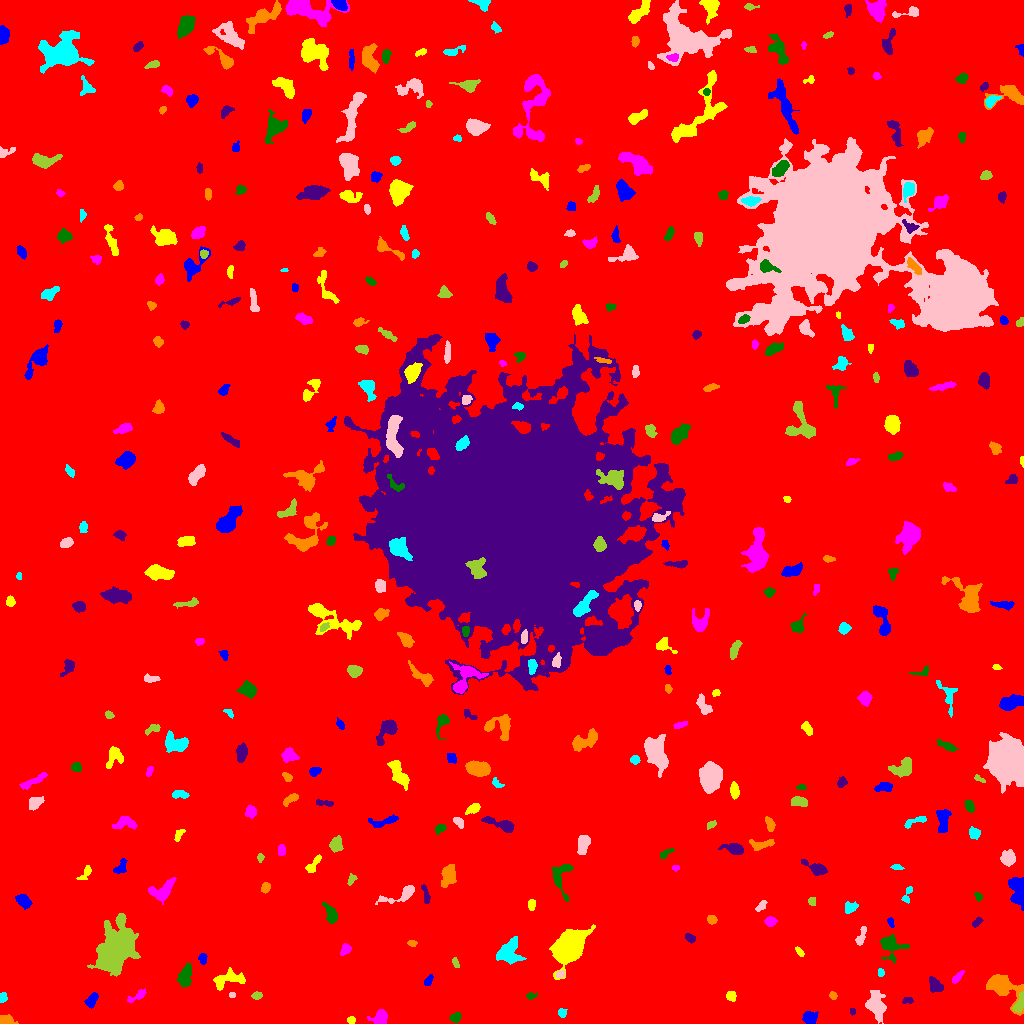

Data behind this chart, as committed beside it:
ID, X, Y, A, B, theta, total_flux, mu_max, mu_median, mu_mean, R_fwhm, R_e, R10, R90, x_start, x_end, y_start, y_end, area, greylevel
0, 512.3, 523.6, 304.3, 298.3, 1.518, 2079712, 14.0, 2.0, 2.359, 107, 242.3, 92.74, 392.8, 0, 1023, 0, 1023, 881458, 2.359
1, 809.1, 5.761, 3.361, 3.02, 0.06957, 578.0, 7.0, 3.0, 3.4, 4.951, 4.029, 1.596, 6.283, 802, 818, 0, 12, 170, 9.4
2, 351.3, 3.416, 1.791, 1.726, 0.6364, 125.0, 4.0, 2.0, 2.083, 3.432, 2.257, 0.9772, 3.523, 347, 355, 0, 7, 60, 9.083
3, 380, 5.392, 3.775, 3.262, 0.5787, 953.0, 11.0, 4.0, 4.789, 4.983, 4.107, 1.693, 6.58, 367, 387, 0, 14, 199, 10.79
4, 455.9, 6.0, 2.293, 1.714, 0.6958, 164.0, 7.0, 1.0, 1.64, 1.954, 2.459, 0.7979, 4.068, 449, 461, 0, 11, 100, 8.64
5, 852.1, 11.94, 1.718, 1.276, 1.548, 87.0, 5.0, 2.0, 2.175, 2.185, 1.871, 0.5642, 2.932, 850, 855, 8, 15, 40, 9.175
6, 5.13, 2.656, 3.634, 2.183, -0.06195, 1368, 27.0, 10.0, 10.36, 3.785, 3.241, 1.262, 5.14, 0, 18, 0, 9, 132, 16.36
7, 562.3, 10.56, 2.343, 1.94, -1.325, 196.0, 6.0, 3.0, 2.649, 3.478, 2.585, 0.9772, 4.107, 558, 567, 6, 15, 74, 8.649
8, 875.6, 18.4, 6.868, 4.094, -1.346, 2220, 13.0, 5.0, 5.286, 5.944, 6.283, 2.394, 10.08, 865, 886, 0, 33, 420, 10.29
9, 1019, 20.02, 5.504, 1.987, 1.199, 489.0, 6.0, 3.0, 3.282, 5.642, 3.909, 1.596, 5.917, 1012, 1023, 11, 32, 149, 13.28
10, 929.3, 16.52, 3.565, 1.679, -1.455, 237.0, 5.0, 3.0, 2.604, 3.909, 3.09, 1.262, 4.687, 925, 933, 7, 23, 91, 9.604
11, 91.67, 23.34, 3.831, 2.287, 1.008, 963.0, 15.0, 6.0, 6.734, 3.989, 3.7, 1.382, 5.971, 84, 98, 15, 31, 143, 10.73
12, 731.2, 27.56, 2.542, 2.308, -0.98, 307.0, 6.0, 3.0, 3.232, 4.514, 3.192, 1.262, 4.787, 726, 736, 22, 32, 95, 9.232
13, 138.4, 27.98, 5.371, 1.861, 0.5319, 264.0, 5.0, 2.0, 2.047, 3.338, 3.29, 1.262, 5.614, 127, 146, 21, 35, 129, 8.047
14, 530.9, 27.57, 2.297, 1.468, 0.1261, 150.0, 5.0, 2.0, 2.419, 2.877, 2.257, 0.7979, 3.656, 526, 537, 24, 31, 62, 9.419
15, 908, 22.97, 2.854, 1.52, -0.0222, 169.0, 6.0, 3.0, 2.522, 3.338, 2.585, 0.7979, 3.949, 902, 913, 20, 26, 67, 8.522
16, 833, 27.8, 2.043, 1.738, -0.6786, 122.0, 4.0, 2.0, 2.068, 3.523, 2.394, 0.9772, 3.785, 829, 837, 24, 32, 59, 8.068
17, 2.93, 26.13, 2.265, 1.731, 1.509, 115.0, 4.0, 1.0, 1.575, 3.338, 2.394, 0.7979, 3.909, 0, 7, 21, 31, 73, 8.575
18, 231.9, 28.31, 1.651, 1.208, 0.04896, 109.0, 7.0, 2.5, 2.868, 2.111, 1.784, 0.5642, 2.877, 229, 235, 26, 31, 38, 10.87
19, 257, 27.99, 2.504, 1.751, 0.1977, 185.0, 5.0, 2.0, 2.434, 3.338, 2.706, 0.9772, 4.184, 251, 262, 24, 32, 76, 8.434
20, 698.1, 27.93, 9.23, 2.733, 0.556, 820.0, 7.0, 2.0, 2.62, 5.382, 5.202, 1.954, 8.444, 682, 714, 8, 38, 313, 8.62
21, 428.4, 43.13, 2.948, 1.692, 0.9588, 171.0, 4.0, 2.0, 2.111, 4.068, 2.821, 1.128, 4.442, 424, 433, 38, 49, 81, 8.111
22, 229.3, 44.24, 8.671, 3.745, 0.24, 1030, 8.0, 3.0, 3.093, 6.507, 5.726, 2.257, 8.849, 213, 245, 33, 56, 333, 9.093
23, 957.2, 46.02, 3.952, 1.583, 0.8417, 282.0, 6.0, 3.0, 2.878, 4.107, 3.09, 1.128, 4.886, 952, 964, 40, 53, 98, 9.878
24, 185.3, 47.75, 6.411, 2.837, 1.307, 825.0, 9.0, 3.0, 3.21, 4.37, 4.918, 1.784, 7.818, 177, 191, 36, 60, 257, 9.21
25, 935.4, 37.72, 4.293, 2.802, -0.9025, 488.0, 5.0, 3.0, 2.773, 5.642, 4.297, 1.693, 6.555, 929, 943, 31, 47, 176, 8.773
26, 1002, 36.78, 9.686, 5.319, -0.6818, 3509, 15.0, 5.0, 6.113, 7.878, 6.956, 2.821, 11.47, 986, 1023, 8, 49, 574, 11.11
27, 880.6, 50.83, 2.064, 1.665, -1.513, 192.0, 6.0, 4.0, 3.623, 3.523, 2.394, 0.9772, 3.568, 878, 884, 47, 55, 53, 10.62
28, 560.7, 49.26, 2.222, 1.536, 0.3745, 121.0, 5.0, 1.5, 1.952, 2.257, 2.111, 0.7979, 3.7, 556, 564, 46, 53, 62, 10.95
29, 455.4, 61.11, 2.521, 1.243, -1.113, 88.0, 4.0, 1.0, 1.397, 2.821, 2.111, 0.7979, 3.568, 452, 459, 56, 66, 63, 8.397
30, 641.5, 58.85, 7.103, 4.647, -0.4795, 1762, 10.0, 4.0, 4.449, 7.399, 6.155, 2.459, 9.821, 631, 657, 45, 70, 396, 9.449
31, 202.6, 65.07, 2.794, 1.998, -1.522, 178.0, 4.0, 2.0, 2.119, 4.297, 2.877, 1.128, 4.549, 198, 207, 59, 70, 84, 8.119
32, 799.4, 71.81, 3.04, 1.369, -0.8687, 133.0, 4.0, 2.0, 2.046, 3.742, 2.585, 0.9772, 3.989, 795, 804, 67, 77, 65, 8.046
33, 345.4, 74.42, 2.455, 1.93, 1.194, 254.0, 7.0, 2.0, 2.419, 2.932, 2.523, 0.9772, 4.334, 340, 351, 68, 80, 105, 9.419
34, 891.3, 77.83, 5.854, 5.129, -0.481, 988.0, 8.0, 2.0, 2.847, 5.726, 5.323, 2.034, 8.903, 880, 909, 60, 89, 347, 8.847
35, 690.8, 84.92, 2.564, 1.574, -0.5075, 95.0, 3.0, 1.0, 1.131, 3.038, 2.459, 0.9772, 3.909, 685, 695, 80, 90, 84, 8.131
36, 411.8, 80.27, 2.46, 1.402, -0.1122, 124.0, 4.0, 2.0, 2.138, 3.385, 2.185, 0.9772, 3.7, 407, 417, 77, 83, 58, 8.138
37, 508.9, 71.48, 6.254, 5.505, 1.164, 1388, 8.0, 3.0, 3.22, 7.777, 6.507, 2.646, 10.12, 496, 526, 59, 87, 431, 9.22
38, 861.3, 87.93, 5.846, 1.806, 1.253, 266.0, 5.0, 2.0, 2.046, 3.338, 3.7, 1.382, 5.698, 855, 866, 78, 97, 130, 9.046
39, 115.2, 72.87, 12.16, 7.14, 1.173, 10968, 33.0, 4.0, 6.716, 7.291, 9.474, 3.385, 18.12, 87, 140, 47, 110, 1633, 12.72
40, 455, 99.26, 3.033, 1.653, -0.1629, 209.0, 5.0, 2.0, 2.272, 3.523, 2.821, 1.128, 4.406, 448, 461, 96, 103, 92, 9.272
41, 890.7, 100.7, 2.298, 1.28, -1.286, 95.0, 4.0, 1.0, 1.61, 2.985, 2.111, 0.7979, 3.385, 887, 894, 96, 106, 59, 8.61
42, 569.1, 77.45, 8.11, 5.62, 0.9886, 14599, 44.0, 10.0, 14.16, 9.657, 8.234, 3.29, 13.51, 549, 595, 44, 99, 1031, 20.16
43, 770.3, 102, 2.448, 1.991, -0.06788, 433.0, 10.0, 4.0, 4.085, 3.827, 2.877, 1.128, 4.478, 764, 777, 97, 107, 106, 11.08
44, 330.7, 109.6, 5.058, 2.47, -1.158, 615.0, 7.0, 3.0, 3.138, 4.82, 4.068, 1.596, 6.628, 322, 337, 100, 121, 196, 9.138
45, 976.2, 101, 2.807, 1.415, 0.8342, 135.0, 4.0, 2.0, 1.731, 3.613, 2.459, 0.9772, 3.949, 972, 983, 96, 106, 78, 9.731
46, 711.5, 103.7, 2.115, 1.943, -0.4372, 203.0, 6.0, 2.0, 2.417, 3.478, 2.646, 0.9772, 4.107, 707, 717, 99, 108, 84, 9.417
47, 850, 116.0, 3.417, 2.659, 0.4911, 215.0, 3.0, 1.5, 1.654, 4.549, 3.613, 1.493, 5.754, 845, 858, 110, 122, 130, 7.654
48, 761.4, 117.4, 3.391, 1.717, 0.8448, 201.0, 4.0, 2.0, 2.284, 4.652, 3.038, 1.262, 4.583, 755, 767, 112, 123, 88, 8.284
49, 812.6, 122.3, 2.083, 1.902, -0.563, 84.0, 3.0, 1.0, 1.312, 2.877, 2.326, 0.7979, 3.7, 808, 815, 118, 126, 64, 8.312
50, 44.32, 115.7, 2.035, 1.627, 0.08409, 158.0, 6.0, 2.0, 2.394, 2.932, 2.257, 0.7979, 3.656, 40, 49, 112, 119, 66, 9.394
51, 23.51, 122.2, 3.945, 2.472, -0.6548, 727.0, 10.0, 4.0, 4.131, 4.853, 3.949, 1.493, 6.232, 15, 32, 114, 129, 176, 10.13
52, 531.5, 119.4, 2.667, 1.783, 1.547, 135.0, 3.0, 2.0, 1.646, 3.742, 2.821, 1.128, 4.406, 528, 535, 113, 124, 82, 8.646
53, 162.7, 132.4, 6.819, 3.933, 0.6195, 982.0, 7.0, 3.0, 2.985, 5.971, 5.441, 2.111, 8.704, 148, 176, 119, 146, 329, 8.985
54, 978.1, 127, 2.216, 1.669, -0.9246, 149.0, 6.0, 2.0, 2.443, 2.877, 2.394, 0.7979, 3.785, 974, 982, 122, 131, 61, 8.443
55, 425.9, 127.5, 5.045, 1.461, -1.335, 196.0, 5.0, 2.0, 1.782, 2.764, 3.09, 1.128, 5.015, 421, 430, 120, 139, 110, 8.782
56, 265.5, 135.9, 2.453, 1.942, 1.38, 372.0, 9.0, 4.0, 4.133, 3.29, 2.764, 1.128, 4.406, 261, 270, 130, 141, 90, 10.13
57, 907.6, 129.4, 4.999, 1.822, 1.216, 282.0, 6.0, 2.0, 2.82, 3.949, 3.09, 1.128, 4.983, 901, 912, 120, 137, 100, 9.82
58, 401.4, 128.8, 10.9, 2.98, 0.3163, 835.0, 8.0, 3.0, 3.139, 5.585, 4.687, 1.784, 7.695, 375, 414, 119, 138, 266, 9.139
59, 351.6, 144.0, 2.831, 1.82, 1, 152.0, 5.0, 2.0, 2.0, 2.646, 2.706, 0.9772, 4.334, 347, 357, 138, 150, 76, 8.0
... 374 more rows
